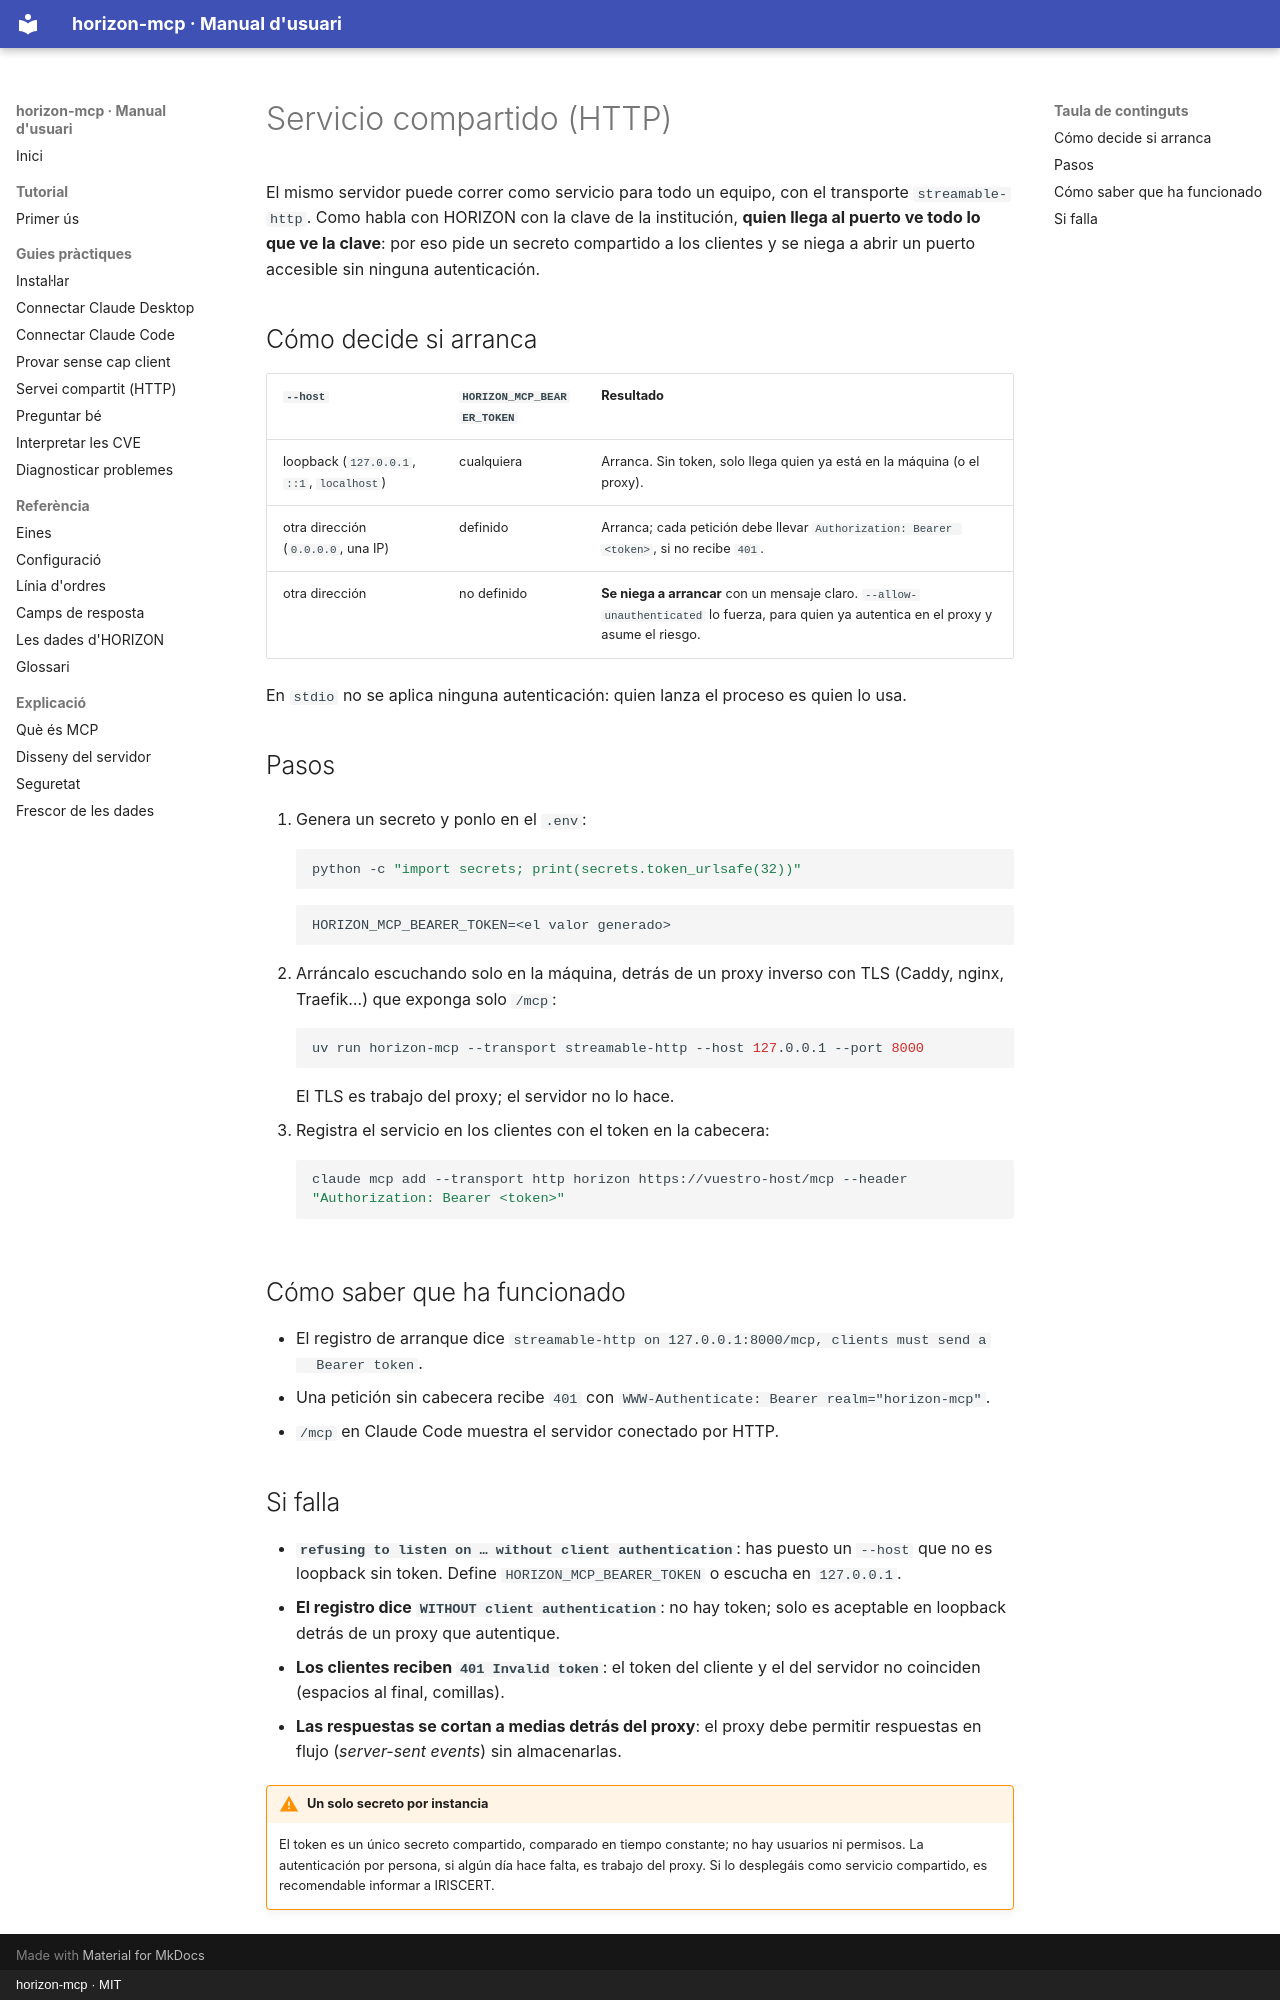

repository: mesalles/horizon-mcp · page: guies/servei-compartit.es/index.html · generator: mkdocs · copyright: horizon-mcp · MIT

# Servicio compartido (HTTP)

El mismo servidor puede correr como servicio para todo un equipo, con el transporte
`streamable-http`. Como habla con HORIZON con la clave de la institución, **quien llega al
puerto ve todo lo que ve la clave**: por eso pide un secreto compartido a los clientes y se
niega a abrir un puerto accesible sin ninguna autenticación.

## Cómo decide si arranca

| `--host` | `HORIZON_MCP_BEARER_TOKEN` | Resultado |
|---|---|---|
| loopback (`127.0.0.1`, `::1`, `localhost`) | cualquiera | Arranca. Sin token, solo llega quien ya está en la máquina (o el proxy). |
| otra dirección (`0.0.0.0`, una IP) | definido | Arranca; cada petición debe llevar `Authorization: Bearer <token>`, si no recibe `401`. |
| otra dirección | no definido | **Se niega a arrancar** con un mensaje claro. `--allow-unauthenticated` lo fuerza, para quien ya autentica en el proxy y asume el riesgo. |

En `stdio` no se aplica ninguna autenticación: quien lanza el proceso es quien lo usa.

## Pasos

1. Genera un secreto y ponlo en el `.env`:

    ```bash
    python -c "import secrets; print(secrets.token_urlsafe(32))"
    ```

    ```text
    HORIZON_MCP_BEARER_TOKEN=<el valor generado>
    ```

2. Arráncalo escuchando solo en la máquina, detrás de un proxy inverso con TLS (Caddy,
   nginx, Traefik…) que exponga solo `/mcp`:

    ```bash
    uv run horizon-mcp --transport streamable-http --host 127.0.0.1 --port 8000
    ```

    El TLS es trabajo del proxy; el servidor no lo hace.

3. Registra el servicio en los clientes con el token en la cabecera:

    ```bash
    claude mcp add --transport http horizon https://vuestro-host/mcp --header "Authorization: Bearer <token>"
    ```

## Cómo saber que ha funcionado

- El registro de arranque dice `streamable-http on 127.0.0.1:8000/mcp, clients must send a
  Bearer token`.
- Una petición sin cabecera recibe `401` con `WWW-Authenticate: Bearer realm="horizon-mcp"`.
- `/mcp` en Claude Code muestra el servidor conectado por HTTP.

## Si falla

- **`refusing to listen on … without client authentication`**: has puesto un `--host` que no
  es loopback sin token. Define `HORIZON_MCP_BEARER_TOKEN` o escucha en `127.0.0.1`.
- **El registro dice `WITHOUT client authentication`**: no hay token; solo es aceptable en
  loopback detrás de un proxy que autentique.
- **Los clientes reciben `401 Invalid token`**: el token del cliente y el del servidor no
  coinciden (espacios al final, comillas).
- **Las respuestas se cortan a medias detrás del proxy**: el proxy debe permitir respuestas
  en flujo (*server-sent events*) sin almacenarlas.

!!! warning "Un solo secreto por instancia"
    El token es un único secreto compartido, comparado en tiempo constante; no hay usuarios ni
    permisos. La autenticación por persona, si algún día hace falta, es trabajo del proxy. Si
    lo desplegáis como servicio compartido, es recomendable informar a IRISCERT.
